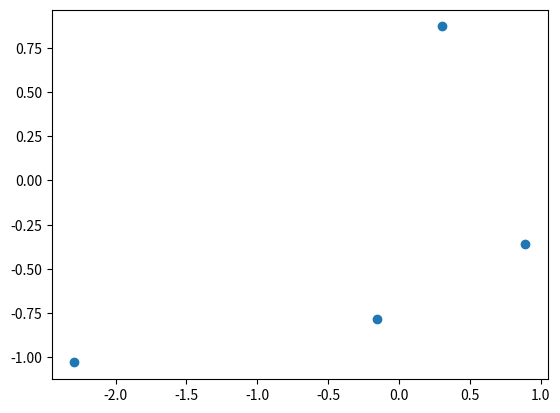

Recreate this plot in Python.
import numpy as np
import matplotlib.pyplot as plt

pts = np.random.randn(4,2)
plt.figure()
plt.scatter(pts[:,0],pts[:,1])
plt.show()